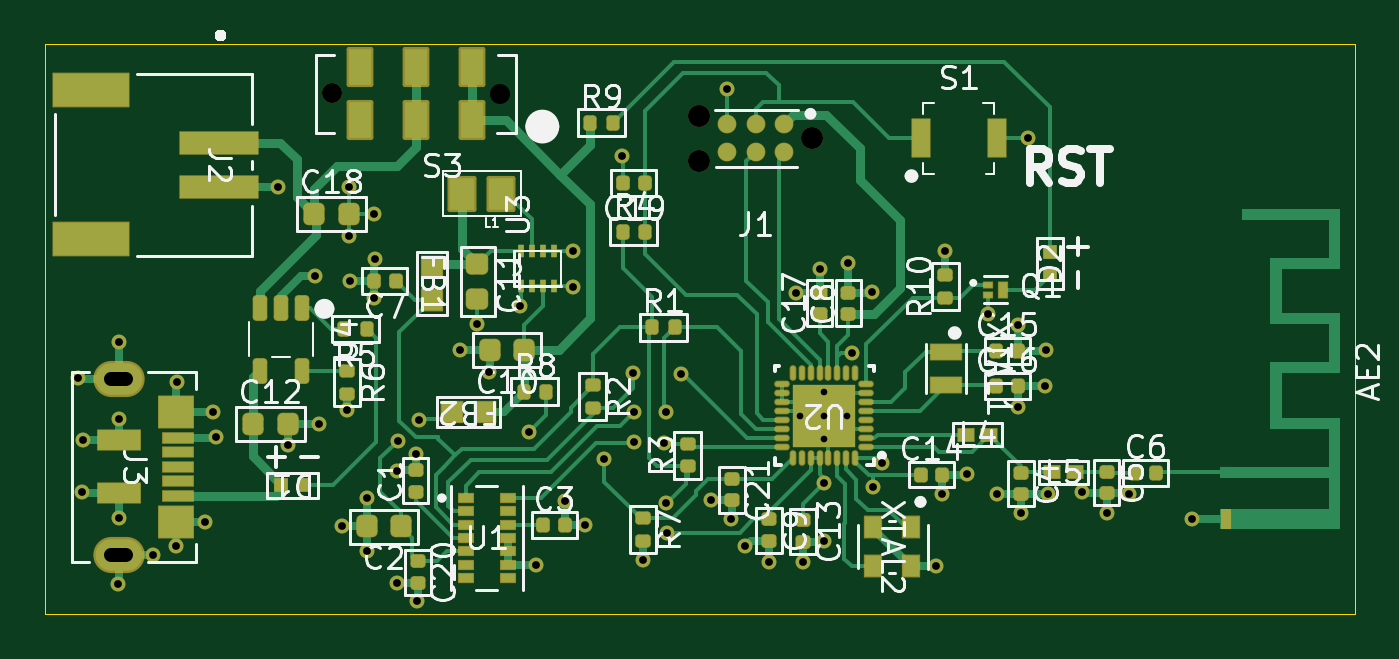
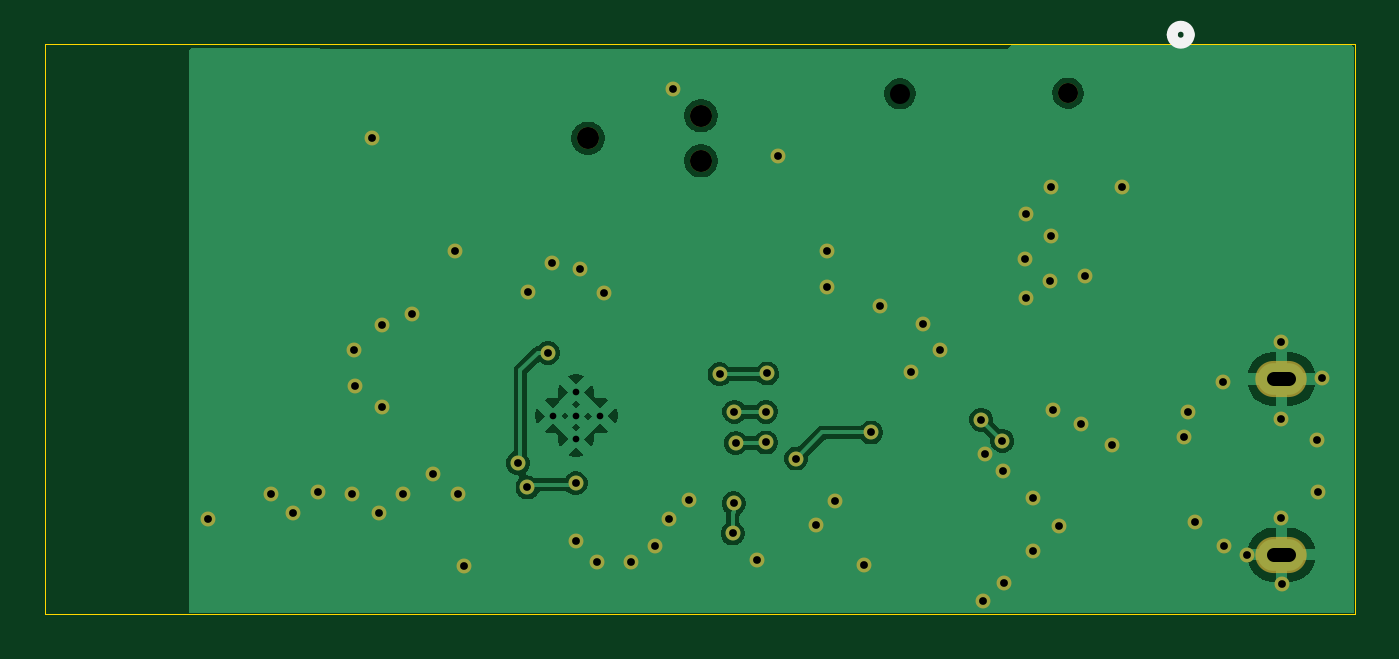
Circuit board: 11 layer files. Board 58.9 x 25.7 mm.
- bottom_copper: LoTiBloxy-B_Cu.gbl (39990 bytes)
- bottom_mask: LoTiBloxy-B_Mask.gbs (2921 bytes)
- paste: LoTiBloxy-B_Paste.gbp (452 bytes)
- bottom_silk: LoTiBloxy-B_Silkscreen.gbo (639 bytes)
- outline: LoTiBloxy-Edge_Cuts.gm1 (606 bytes)
- top_copper: LoTiBloxy-F_Cu.gtl (43636 bytes)
- top_mask: LoTiBloxy-F_Mask.gts (12871 bytes)
- paste: LoTiBloxy-F_Paste.gtp (9352 bytes)
- top_silk: LoTiBloxy-F_Silkscreen.gto (81584 bytes)
- drill: LoTiBloxy-NPTH-drl.gbr (740 bytes)
- drill: LoTiBloxy-PTH-drl.gbr (3089 bytes)

=== bottom_copper: LoTiBloxy-B_Cu.gbl (39990 bytes, source omitted) ===
=== bottom_mask: LoTiBloxy-B_Mask.gbs ===
%TF.GenerationSoftware,KiCad,Pcbnew,9.0.3*%
%TF.CreationDate,2025-09-07T12:19:25+02:00*%
%TF.ProjectId,LoTiBloxy,4c6f5469-426c-46f7-9879-2e6b69636164,rev?*%
%TF.SameCoordinates,Original*%
%TF.FileFunction,Soldermask,Bot*%
%TF.FilePolarity,Negative*%
%FSLAX46Y46*%
G04 Gerber Fmt 4.6, Leading zero omitted, Abs format (unit mm)*
G04 Created by KiCad (PCBNEW 9.0.3) date 2025-09-07 12:19:25*
%MOMM*%
%LPD*%
G01*
G04 APERTURE LIST*
%ADD10C,0.900000*%
%ADD11C,0.990600*%
%ADD12O,2.308200X1.622400*%
%ADD13C,0.670000*%
G04 APERTURE END LIST*
D10*
%TO.C,S3*%
X92425000Y-84775000D03*
%TD*%
D11*
%TO.C,J1*%
X114000000Y-86800000D03*
X108920000Y-87816000D03*
X108920000Y-85784000D03*
%TD*%
D12*
%TO.C,J3*%
X82829299Y-97625000D03*
X82829299Y-105525000D03*
%TD*%
D13*
X96174700Y-100975300D03*
X95325000Y-101750000D03*
X92850000Y-104250000D03*
X84375000Y-105525000D03*
X124495000Y-97955000D03*
X85450000Y-97750000D03*
X87050000Y-99100000D03*
X120000000Y-91875000D03*
X91650000Y-93000000D03*
X96250000Y-107600000D03*
X95321600Y-106771600D03*
X113300000Y-93738196D03*
X106400000Y-105750000D03*
X126150000Y-102725000D03*
X114525000Y-104925000D03*
X120950000Y-101900000D03*
X131075000Y-103900000D03*
X111000000Y-105150000D03*
X98166800Y-96316800D03*
X103775000Y-104200000D03*
X115640000Y-92410000D03*
X82850000Y-95950000D03*
X123700000Y-86800000D03*
X124500000Y-96300000D03*
X100875000Y-94350000D03*
X93200000Y-91200000D03*
X90450000Y-100600000D03*
X116700000Y-93700000D03*
X102880000Y-103105000D03*
X93175000Y-88975000D03*
X123250000Y-95200000D03*
X94300000Y-94000000D03*
X114350000Y-92700000D03*
X99475000Y-97325000D03*
X119585000Y-106050001D03*
X119845000Y-102795000D03*
X124600000Y-102800000D03*
X90000000Y-88975000D03*
X93250000Y-93200000D03*
X98960000Y-95140000D03*
X81225000Y-100375000D03*
X112050000Y-105850000D03*
X82850000Y-103850000D03*
X128250000Y-102800000D03*
X93088873Y-99038873D03*
X87200000Y-100250000D03*
X93975000Y-105374400D03*
X82800000Y-106825000D03*
X82850000Y-99400000D03*
X105475000Y-87600000D03*
X123245000Y-98895000D03*
X110375000Y-103896400D03*
X81200000Y-102700000D03*
X86732618Y-104056948D03*
X94350000Y-92250000D03*
X110175000Y-84575000D03*
X127250000Y-103650000D03*
X122301804Y-102798196D03*
X121900000Y-94700000D03*
X91850000Y-99650000D03*
X103250000Y-91850000D03*
X123390000Y-103640000D03*
X101600000Y-106000000D03*
X85400000Y-105150000D03*
X93975000Y-102991294D03*
X94300000Y-90200000D03*
X103250000Y-93475000D03*
X113600000Y-105850000D03*
X109480000Y-103080000D03*
X81000000Y-97600000D03*
X95376600Y-100406600D03*
X96331902Y-99451298D03*
X117150000Y-101400000D03*
X114550000Y-102300000D03*
X116725000Y-102500000D03*
X107500000Y-104565000D03*
X115800000Y-96450000D03*
X107450000Y-103215000D03*
X104650000Y-101200000D03*
X101281475Y-100025000D03*
X106000000Y-99100000D03*
X107430000Y-99100000D03*
X105950000Y-97375000D03*
X108090000Y-97400000D03*
X106000000Y-100475000D03*
X107354000Y-100500000D03*
M02*

=== paste: LoTiBloxy-B_Paste.gbp ===
%TF.GenerationSoftware,KiCad,Pcbnew,9.0.3*%
%TF.CreationDate,2025-09-07T12:19:25+02:00*%
%TF.ProjectId,LoTiBloxy,4c6f5469-426c-46f7-9879-2e6b69636164,rev?*%
%TF.SameCoordinates,Original*%
%TF.FileFunction,Paste,Bot*%
%TF.FilePolarity,Positive*%
%FSLAX46Y46*%
G04 Gerber Fmt 4.6, Leading zero omitted, Abs format (unit mm)*
G04 Created by KiCad (PCBNEW 9.0.3) date 2025-09-07 12:19:25*
%MOMM*%
%LPD*%
G01*
G04 APERTURE LIST*
G04 APERTURE END LIST*
M02*

=== bottom_silk: LoTiBloxy-B_Silkscreen.gbo ===
%TF.GenerationSoftware,KiCad,Pcbnew,9.0.3*%
%TF.CreationDate,2025-09-07T12:19:25+02:00*%
%TF.ProjectId,LoTiBloxy,4c6f5469-426c-46f7-9879-2e6b69636164,rev?*%
%TF.SameCoordinates,Original*%
%TF.FileFunction,Legend,Bot*%
%TF.FilePolarity,Positive*%
%FSLAX46Y46*%
G04 Gerber Fmt 4.6, Leading zero omitted, Abs format (unit mm)*
G04 Created by KiCad (PCBNEW 9.0.3) date 2025-09-07 12:19:25*
%MOMM*%
%LPD*%
G01*
G04 APERTURE LIST*
%ADD10C,0.508000*%
G04 APERTURE END LIST*
D10*
%TO.C,J2*%
X87736300Y-82145300D02*
G75*
G02*
X86974300Y-82145300I-381000J0D01*
G01*
X86974300Y-82145300D02*
G75*
G02*
X87736300Y-82145300I381000J0D01*
G01*
%TD*%
M02*

=== outline: LoTiBloxy-Edge_Cuts.gm1 ===
%TF.GenerationSoftware,KiCad,Pcbnew,9.0.3*%
%TF.CreationDate,2025-09-07T12:19:25+02:00*%
%TF.ProjectId,LoTiBloxy,4c6f5469-426c-46f7-9879-2e6b69636164,rev?*%
%TF.SameCoordinates,Original*%
%TF.FileFunction,Profile,NP*%
%FSLAX46Y46*%
G04 Gerber Fmt 4.6, Leading zero omitted, Abs format (unit mm)*
G04 Created by KiCad (PCBNEW 9.0.3) date 2025-09-07 12:19:25*
%MOMM*%
%LPD*%
G01*
G04 APERTURE LIST*
%TA.AperFunction,Profile*%
%ADD10C,0.050000*%
%TD*%
G04 APERTURE END LIST*
D10*
X79502000Y-82550000D02*
X138430000Y-82550000D01*
X138430000Y-108204000D01*
X79502000Y-108204000D01*
X79502000Y-82550000D01*
M02*

=== top_copper: LoTiBloxy-F_Cu.gtl (43636 bytes, source omitted) ===
=== top_mask: LoTiBloxy-F_Mask.gts (12871 bytes, source omitted) ===
=== paste: LoTiBloxy-F_Paste.gtp (9352 bytes, source omitted) ===
=== top_silk: LoTiBloxy-F_Silkscreen.gto (81584 bytes, source omitted) ===
=== drill: LoTiBloxy-NPTH-drl.gbr ===
%TF.GenerationSoftware,KiCad,Pcbnew,9.0.3*%
%TF.CreationDate,2025-09-07T12:19:49+02:00*%
%TF.ProjectId,LoTiBloxy,4c6f5469-426c-46f7-9879-2e6b69636164,rev?*%
%TF.SameCoordinates,Original*%
%TF.FileFunction,NonPlated,1,2,NPTH,Drill*%
%TF.FilePolarity,Positive*%
%FSLAX46Y46*%
G04 Gerber Fmt 4.6, Leading zero omitted, Abs format (unit mm)*
G04 Created by KiCad (PCBNEW 9.0.3) date 2025-09-07 12:19:49*
%MOMM*%
%LPD*%
G01*
G04 APERTURE LIST*
%TA.AperFunction,ComponentDrill*%
%ADD10C,0.900000*%
%TD*%
%TA.AperFunction,ComponentDrill*%
%ADD11C,0.990600*%
%TD*%
G04 APERTURE END LIST*
D10*
%TO.C,S3*%
X92425000Y-84775000D03*
X99975000Y-84800000D03*
D11*
%TO.C,J1*%
X108920000Y-85784000D03*
X108920000Y-87816000D03*
X114000000Y-86800000D03*
M02*

=== drill: LoTiBloxy-PTH-drl.gbr ===
%TF.GenerationSoftware,KiCad,Pcbnew,9.0.3*%
%TF.CreationDate,2025-09-07T12:19:48+02:00*%
%TF.ProjectId,LoTiBloxy,4c6f5469-426c-46f7-9879-2e6b69636164,rev?*%
%TF.SameCoordinates,Original*%
%TF.FileFunction,Plated,1,2,PTH,Mixed*%
%TF.FilePolarity,Positive*%
%FSLAX46Y46*%
G04 Gerber Fmt 4.6, Leading zero omitted, Abs format (unit mm)*
G04 Created by KiCad (PCBNEW 9.0.3) date 2025-09-07 12:19:48*
%MOMM*%
%LPD*%
G01*
G04 APERTURE LIST*
%TA.AperFunction,ComponentDrill*%
%ADD10C,0.300000*%
%TD*%
%TA.AperFunction,ViaDrill*%
%ADD11C,0.350000*%
%TD*%
G04 aperture for slot hole*
%TA.AperFunction,ComponentDrill*%
%ADD12C,0.609600*%
%TD*%
G04 APERTURE END LIST*
D10*
%TO.C,U2*%
X113465000Y-99268196D03*
X114539997Y-99268196D03*
X114540000Y-98218196D03*
X114540000Y-100318196D03*
X115565000Y-99268196D03*
%TD*%
D11*
X81000000Y-97600000D03*
X81200000Y-102700000D03*
X81225000Y-100375000D03*
X82800000Y-106825000D03*
X82850000Y-95950000D03*
X82850000Y-99400000D03*
X82850000Y-103850000D03*
X84375000Y-105525000D03*
X85400000Y-105150000D03*
X85450000Y-97750000D03*
X86732618Y-104056948D03*
X87050000Y-99100000D03*
X87200000Y-100250000D03*
X90000000Y-88975000D03*
X90450000Y-100600000D03*
X91650000Y-93000000D03*
X91850000Y-99650000D03*
X92850000Y-104250000D03*
X93088873Y-99038873D03*
X93175000Y-88975000D03*
X93200000Y-91200000D03*
X93250000Y-93200000D03*
X93975000Y-102991294D03*
X93975000Y-105374400D03*
X94300000Y-90200000D03*
X94300000Y-94000000D03*
X94350000Y-92250000D03*
X95321600Y-106771600D03*
X95325000Y-101750000D03*
X95376600Y-100406600D03*
X96174700Y-100975300D03*
X96250000Y-107600000D03*
X96331902Y-99451298D03*
X98166800Y-96316800D03*
X98960000Y-95140000D03*
X99475000Y-97325000D03*
X100875000Y-94350000D03*
X101281475Y-100025000D03*
X101600000Y-106000000D03*
X102880000Y-103105000D03*
X103250000Y-91850000D03*
X103250000Y-93475000D03*
X103775000Y-104200000D03*
X104650000Y-101200000D03*
X105475000Y-87600000D03*
X105950000Y-97375000D03*
X106000000Y-99100000D03*
X106000000Y-100475000D03*
X106400000Y-105750000D03*
X107354000Y-100500000D03*
X107430000Y-99100000D03*
X107450000Y-103215000D03*
X107500000Y-104565000D03*
X108090000Y-97400000D03*
X109480000Y-103080000D03*
X110175000Y-84575000D03*
X110375000Y-103896400D03*
X111000000Y-105150000D03*
X112050000Y-105850000D03*
X113300000Y-93738196D03*
X113600000Y-105850000D03*
X114350000Y-92700000D03*
X114525000Y-104925000D03*
X114550000Y-102300000D03*
X115640000Y-92410000D03*
X115800000Y-96450000D03*
X116700000Y-93700000D03*
X116725000Y-102500000D03*
X117150000Y-101400000D03*
X119585000Y-106050001D03*
X119845000Y-102795000D03*
X120000000Y-91875000D03*
X120950000Y-101900000D03*
X121900000Y-94700000D03*
X122301804Y-102798196D03*
X123245000Y-98895000D03*
X123250000Y-95200000D03*
X123390000Y-103640000D03*
X123700000Y-86800000D03*
X124495000Y-97955000D03*
X124500000Y-96300000D03*
X124600000Y-102800000D03*
X126150000Y-102725000D03*
X127250000Y-103650000D03*
X128250000Y-102800000D03*
X131075000Y-103900000D03*
D12*
%TO.C,J3*%
X83172199Y-97625000D02*
X82486399Y-97625000D01*
X83172199Y-105525000D02*
X82486399Y-105525000D01*
M02*

